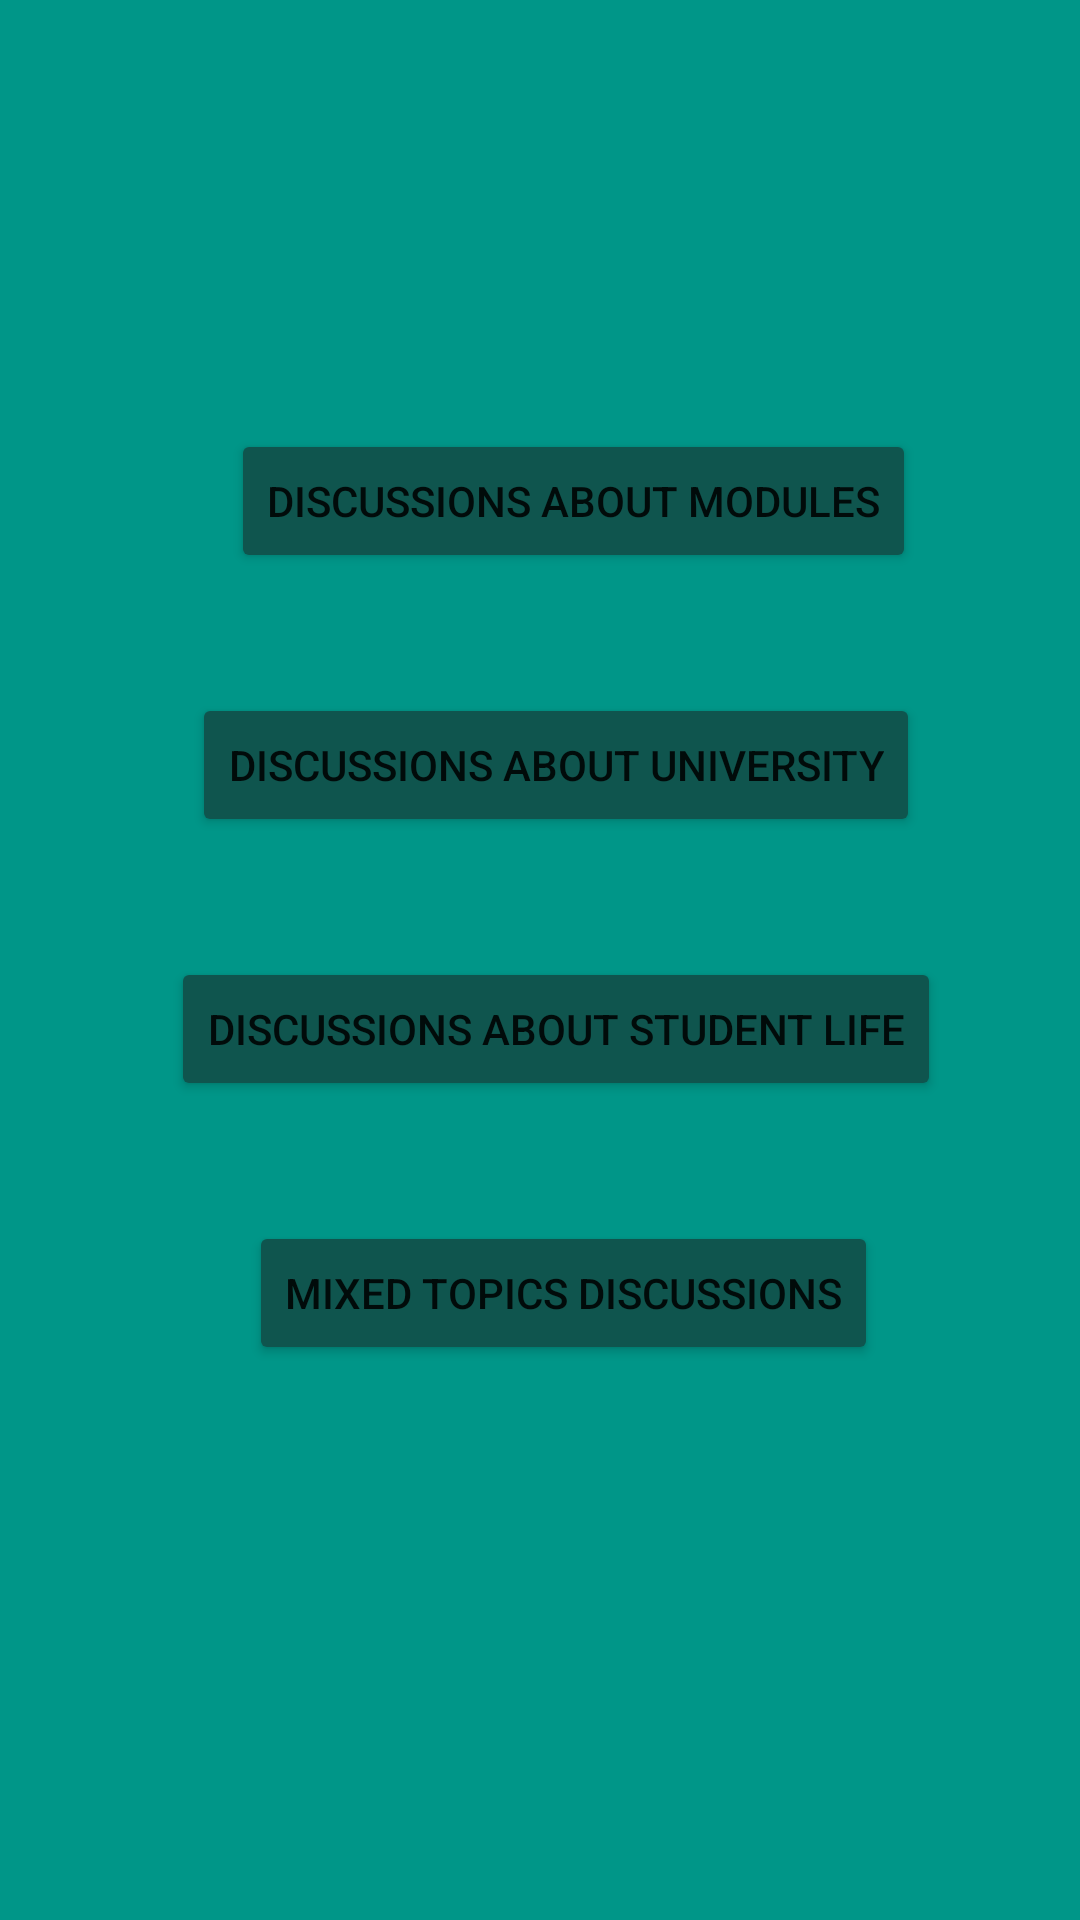

The Android layout XML behind this screen, and the referenced resources:
<!-- AndroidManifest.xml: application theme Theme.UniversityApp -->
<!-- res/layout/activity_forum_main.xml -->
<?xml version="1.0" encoding="utf-8"?>
<androidx.constraintlayout.widget.ConstraintLayout xmlns:android="http://schemas.android.com/apk/res/android"
    xmlns:app="http://schemas.android.com/apk/res-auto"
    xmlns:tools="http://schemas.android.com/tools"
    android:layout_width="match_parent"
    android:layout_height="match_parent"
    android:background="#009688"
    tools:context=".ForumMain">

    <Button
        android:id="@+id/btn_forumMain_topic_misc"
        android:layout_width="wrap_content"
        android:layout_height="wrap_content"
        android:layout_marginStart="83dp"
        android:layout_marginLeft="83dp"
        android:layout_marginTop="20dp"
        android:layout_marginEnd="83dp"
        android:layout_marginRight="83dp"
        android:layout_marginBottom="240dp"
        android:text="Mixed topics Discussions"
        app:backgroundTint="@color/buttons"
        app:layout_constraintBottom_toBottomOf="parent"
        app:layout_constraintEnd_toEndOf="parent"
        app:layout_constraintHorizontal_bias="0.0"
        app:layout_constraintStart_toStartOf="parent"
        app:layout_constraintTop_toBottomOf="@+id/btn_forumMain_topic_studentLife" />

    <Button
        android:id="@+id/btn_forumMain_topic_modules"
        android:layout_width="wrap_content"
        android:layout_height="wrap_content"
        android:layout_marginStart="77dp"
        android:layout_marginLeft="77dp"
        android:layout_marginTop="198dp"
        android:layout_marginEnd="68dp"
        android:layout_marginRight="68dp"
        android:layout_marginBottom="20dp"
        android:text="Discussions about Modules"
        app:backgroundTint="@color/buttons"
        app:layout_constraintBottom_toTopOf="@+id/btn_forumMain_topic_uni"
        app:layout_constraintEnd_toEndOf="parent"
        app:layout_constraintHorizontal_bias="0.0"
        app:layout_constraintStart_toStartOf="parent"
        app:layout_constraintTop_toTopOf="parent"
        app:layout_constraintVertical_bias="0.0" />

    <Button
        android:id="@+id/btn_forumMain_topic_uni"
        android:layout_width="wrap_content"
        android:layout_height="wrap_content"
        android:layout_marginStart="64dp"
        android:layout_marginLeft="64dp"
        android:layout_marginTop="20dp"
        android:layout_marginEnd="64dp"
        android:layout_marginRight="64dp"
        android:layout_marginBottom="20dp"
        android:text="Discussions about University"
        app:backgroundTint="@color/buttons"
        app:layout_constraintBottom_toTopOf="@+id/btn_forumMain_topic_studentLife"
        app:layout_constraintEnd_toEndOf="parent"
        app:layout_constraintHorizontal_bias="0.0"
        app:layout_constraintStart_toStartOf="parent"
        app:layout_constraintTop_toBottomOf="@+id/btn_forumMain_topic_modules" />

    <Button
        android:id="@+id/btn_forumMain_topic_studentLife"
        android:layout_width="wrap_content"
        android:layout_height="wrap_content"
        android:layout_marginStart="57dp"
        android:layout_marginLeft="57dp"
        android:layout_marginTop="20dp"
        android:layout_marginEnd="56dp"
        android:layout_marginRight="56dp"
        android:layout_marginBottom="20dp"
        android:text="Discussions about Student life"
        app:backgroundTint="@color/buttons"
        app:layout_constraintBottom_toTopOf="@+id/btn_forumMain_topic_misc"
        app:layout_constraintEnd_toEndOf="parent"
        app:layout_constraintHorizontal_bias="0.0"
        app:layout_constraintStart_toStartOf="parent"
        app:layout_constraintTop_toBottomOf="@+id/btn_forumMain_topic_uni" />

</androidx.constraintlayout.widget.ConstraintLayout>
<!-- resources referenced by this layout -->
<resources>
  <color name="buttons">#0F554E</color>
  <style name="Theme.UniversityApp" parent="Theme.MaterialComponents.DayNight.NoActionBar">
          
          <item name="colorPrimary">@color/purple_500</item>
          <item name="colorPrimaryVariant">@color/purple_700</item>
          <item name="colorOnPrimary">@color/white</item>
          
          <item name="colorSecondary">@color/teal_200</item>
          <item name="colorSecondaryVariant">@color/teal_700</item>
          <item name="colorOnSecondary">@color/black</item>
          
          <item name="android:statusBarColor" tools:targetApi="l">?attr/colorPrimaryVariant</item>
          
      </style>
  <color name="purple_500">#FF6200EE</color>
  <color name="purple_700">#FF3700B3</color>
  <color name="white">#FFFFFFFF</color>
  <color name="teal_200">#FF03DAC5</color>
  <color name="teal_700">#FF018786</color>
  <color name="black">#FF000000</color>
</resources>
